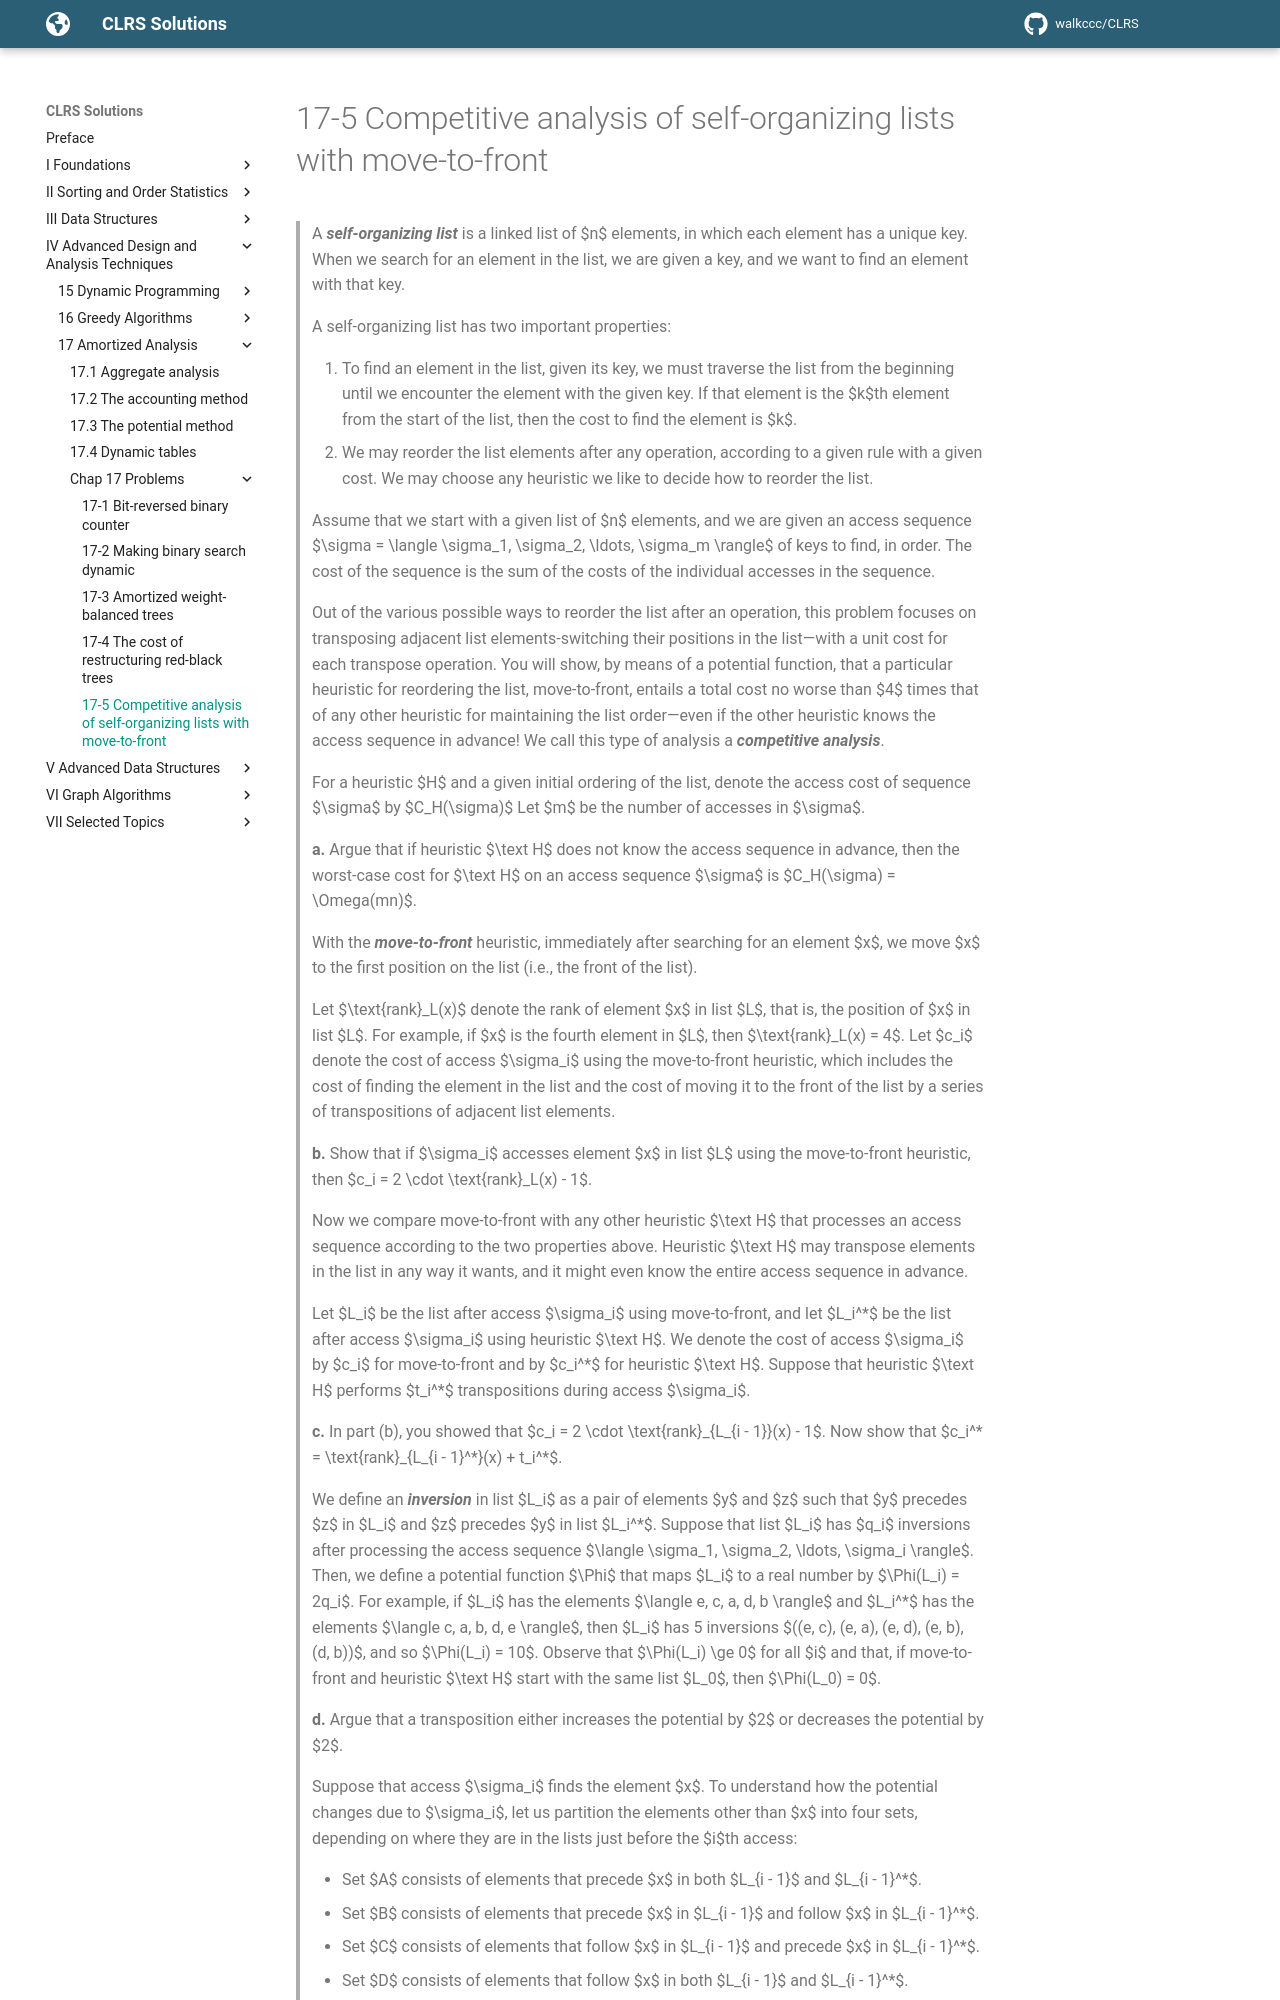

repository: walkccc/CLRS · page: Chap17/Problems/17-5/index.html · generator: mkdocs

> A **_self-organizing list_** is a linked list of $n$ elements, in which each element has a unique key. When we search for an element in the list, we are given a key, and we want to find an element with that key.
>
> A self-organizing list has two important properties:
>
> 1. To find an element in the list, given its key, we must traverse the list from the beginning until we encounter the element with the given key. If that element is the $k$th element from the start of the list, then the cost to find the element is $k$.
> 2. We may reorder the list elements after any operation, according to a given rule with a given cost. We may choose any heuristic we like to decide how to reorder the list.
>
> Assume that we start with a given list of $n$ elements, and we are given an access sequence $\sigma = \langle \sigma_1, \sigma_2, \ldots, \sigma_m \rangle$ of keys to find, in order. The cost of the sequence is the sum of the costs of the individual accesses in the sequence.
>
> Out of the various possible ways to reorder the list after an operation, this problem focuses on transposing adjacent list elements-switching their positions in the list—with a unit cost for each transpose operation. You will show, by means of a potential function, that a particular heuristic for reordering the list, move-to-front, entails a total cost no worse than $4$ times that of any other heuristic for maintaining the list order—even if the other heuristic knows the access sequence in advance! We call this type of analysis a **_competitive analysis_**.
>
> For a heuristic $H$ and a given initial ordering of the list, denote the access cost of sequence $\sigma$ by $C_H(\sigma)$ Let $m$ be the number of accesses in $\sigma$.
>
> **a.** Argue that if heuristic $\text H$ does not know the access sequence in advance, then the worst-case cost for $\text H$ on an access sequence $\sigma$ is $C_H(\sigma) = \Omega(mn)$.
>
> With the **_move-to-front_** heuristic, immediately after searching for an element $x$, we move $x$ to the first position on the list (i.e., the front of the list).
>
> Let $\text{rank}\_L(x)$ denote the rank of element $x$ in list $L$, that is, the position of $x$ in list $L$. For example, if $x$ is the fourth element in $L$, then $\text{rank}\_L(x) = 4$. Let $c_i$ denote the cost of access $\sigma_i$ using the move-to-front heuristic, which includes the cost of finding the element in the list and the cost of moving it to the front of the list by a series of transpositions of adjacent list elements.
>
> **b.** Show that if $\sigma_i$ accesses element $x$ in list $L$ using the move-to-front heuristic, then $c_i = 2 \cdot \text{rank}\_L(x) - 1$.
>
> Now we compare move-to-front with any other heuristic $\text H$ that processes an access sequence according to the two properties above. Heuristic $\text H$ may transpose elements in the list in any way it wants, and it might even know the entire access sequence in advance.
>
> Let $L_i$ be the list after access $\sigma_i$ using move-to-front, and let $L_i^\*$ be the list after access $\sigma_i$ using heuristic $\text H$. We denote the cost of access $\sigma_i$ by $c_i$ for move-to-front and by $c_i^\*$ for heuristic $\text H$. Suppose that heuristic $\text H$ performs $t_i^\*$ transpositions during access $\sigma_i$.
>
> **c.** In part (b), you showed that $c_i = 2 \cdot \text{rank}\_{L_{i - 1}}(x) - 1$. Now show that $c_i^\* = \text{rank}\_{L_{i - 1}^\*}(x) + t_i^\*$.
>
> We define an **_inversion_** in list $L_i$ as a pair of elements $y$ and $z$ such that $y$ precedes $z$ in $L_i$ and $z$ precedes $y$ in list $L_i^\*$. Suppose that list $L_i$ has $q_i$ inversions after processing the access sequence $\langle \sigma_1, \sigma_2, \ldots, \sigma_i \rangle$. Then, we define a potential function $\Phi$ that maps $L_i$ to a real number by $\Phi(L_i) = 2q_i$. For example, if $L_i$ has the elements $\langle e, c, a, d, b \rangle$ and $L_i^\*$ has the elements $\langle c, a, b, d, e \rangle$, then $L_i$ has 5 inversions $((e, c), (e, a), (e, d), (e, b), (d, b))$, and so $\Phi(L_i) = 10$. Observe that $\Phi(L_i) \ge 0$ for all $i$ and that, if move-to-front and heuristic $\text H$ start with the same list $L_0$, then $\Phi(L_0) = 0$.
>
> **d.** Argue that a transposition either increases the potential by $2$ or decreases the potential by $2$.
>
> Suppose that access $\sigma_i$ finds the element $x$. To understand how the potential changes due to $\sigma_i$, let us partition the elements other than $x$ into four sets, depending on where they are in the lists just before the $i$th access:
>
> - Set $A$ consists of elements that precede $x$ in both $L_{i - 1}$ and $L_{i - 1}^\*$.
> - Set $B$ consists of elements that precede $x$ in $L_{i - 1}$ and follow $x$ in $L_{i - 1}^\*$.
> - Set $C$ consists of elements that follow $x$ in $L_{i - 1}$ and precede $x$ in $L_{i - 1}^\*$.
> - Set $D$ consists of el
